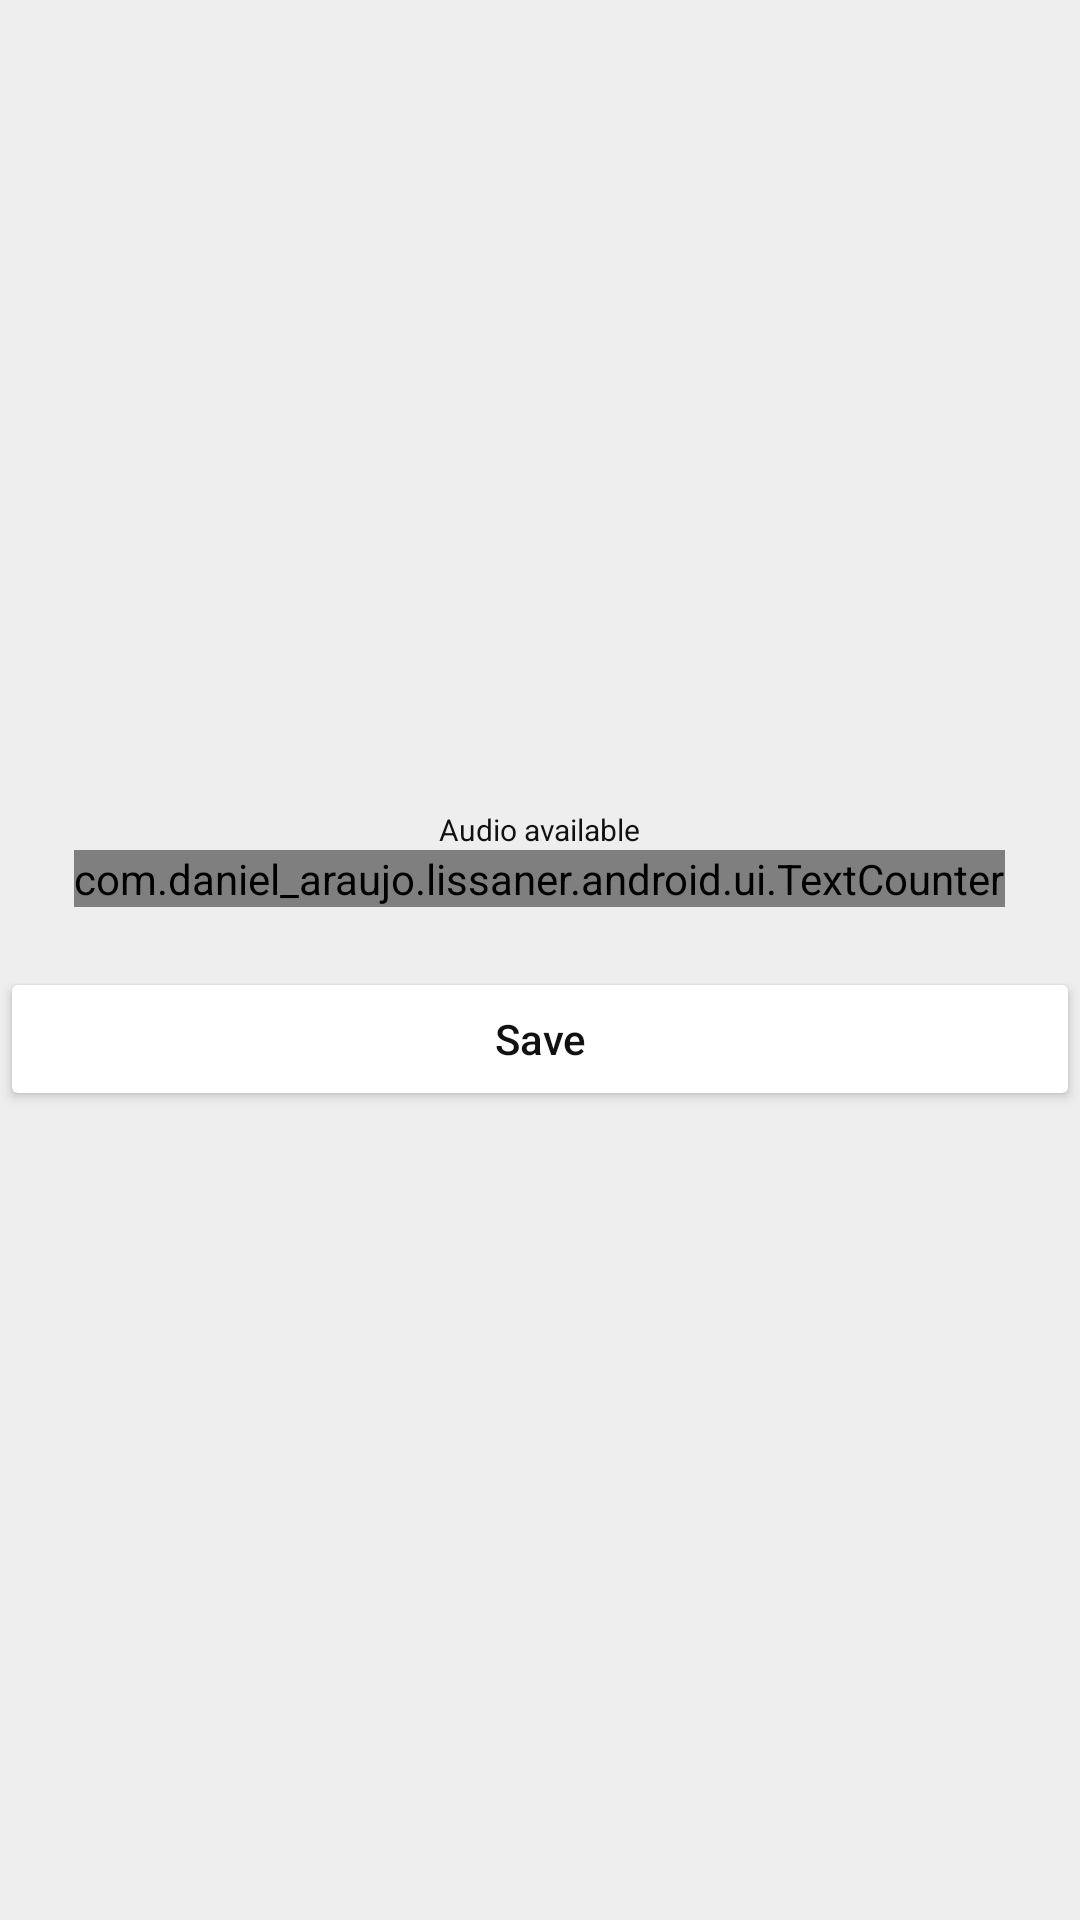

Layout XML and referenced resources for this Android screen:
<!-- AndroidManifest.xml: application theme AppTheme -->
<!-- res/layout/fragment_recording.xml -->
<?xml version="1.0" encoding="utf-8"?>
<LinearLayout xmlns:android="http://schemas.android.com/apk/res/android"
    android:id="@+id/layout_activated"
    android:layout_width="match_parent"
    android:layout_height="wrap_content"
    android:gravity="center"
    android:orientation="vertical">

    <TextView
        android:id="@+id/textView9"
        android:layout_width="wrap_content"
        android:layout_height="wrap_content"
        android:text="Audio available"
        android:textSize="10sp" />

    <com.daniel_araujo.lissaner.android.ui.TextCounter
        android:id="@+id/accumulated_time"
        android:layout_width="wrap_content"
        android:layout_height="wrap_content" />

    <LinearLayout
        android:id="@+id/controls"
        android:layout_width="match_parent"
        android:layout_height="wrap_content"
        android:layout_marginTop="@dimen/separator"
        android:orientation="vertical">

        <Button
            android:id="@+id/button_save"
            android:layout_width="match_parent"
            android:layout_height="wrap_content"
            android:text="Save" />

    </LinearLayout>

</LinearLayout>
<!-- resources referenced by this layout -->
<resources>
  <dimen name="separator">20dp</dimen>
  <style name="AppTheme" parent="Theme.AppCompat">
          
          <item name="colorAccent">@color/colorAccent</item>
          <item name="android:colorBackground">@color/background</item>
          <item name="android:textColor">@color/textColor</item>
          <item name="android:textColorPrimary">?android:textColor</item>
          <item name="android:textColorSecondary">?android:textColor</item>
          <item name="android:textColorTertiary">?android:textColor</item>
          <item name="android:textColorLink">?android:colorAccent</item>
  
          
          <item name="windowNoTitle">true</item>
  
          
          <item name="android:windowBackground">?android:colorBackground</item>
  
          
          <item name="buttonStyle">@style/AppTheme.Button</item>
          <item name="imageButtonStyle">@style/AppTheme.ImageButton</item>
  
          
          <item name="tabStyle">@style/AppTheme.TabLayout</item>
  
          
          <item name="wellStyle">@style/AppTheme.Well</item>
  
          
          <item name="np_textSize">@dimen/commonTextSize</item>
          <item name="np_selectedTextSize">@dimen/commonTextSize</item>
          <item name="np_dividerColor">@color/divider</item>
          <item name="np_selectedTextColor">@color/textColor</item>
          <item name="np_textColor">@color/textColor</item>
      </style>
  <color name="colorAccent">#FF3333</color>
  <color name="background">#EEEEEE</color>
  <color name="textColor">#111111</color>
  <style name="AppTheme.Button" parent="Widget.AppCompat.Button">
          <item name="android:textColor">@color/main_text_color</item>
          <item name="android:backgroundTint">@color/colorPrimary</item>
          <item name="android:textAllCaps">false</item>
      </style>
  <style name="AppTheme.ImageButton" parent="Widget.AppCompat.ImageButton">
          <item name="android:textColor">@color/main_text_color</item>
          <item name="android:backgroundTint">@color/colorPrimary</item>
      </style>
  <style name="AppTheme.TabLayout" parent="Widget.Design.TabLayout">
          <item name="tabSelectedTextColor">@color/textColor</item>
          <item name="tabTextColor">@color/textColor</item>
          <item name="tabBackground">@color/colorPrimary</item>
  
          
          <item name="tabMaxWidth">0dp</item>
          <item name="tabGravity">fill</item>
      </style>
  <style name="AppTheme.Well">
          <item name="android:padding">@dimen/wellPadding</item>
      </style>
  <dimen name="commonTextSize">12dp</dimen>
  <color name="divider">#1A000000</color>
  <color name="colorPrimary">#FFFFFF</color>
  <dimen name="wellPadding">20dp</dimen>
</resources>
